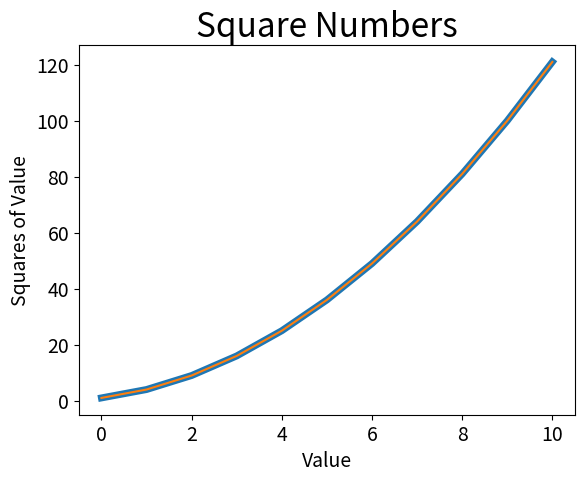

Write Python code to recreate this figure.
import matplotlib.pyplot as plt

# 绘制简单的折线图
squares = [1,4,9,16,25,36,49,64,81,100,121]
plt.plot(squares, linewidth=5)

# 设置图表标题，并给坐标轴加上标签
plt.title("Square Numbers", fontsize = 24)
plt.xlabel("Value", fontsize = 14)
plt.ylabel("Squares of Value", fontsize = 14)

# 设置刻度标记的大小
plt.tick_params(axis='both', labelsize = 14)

plt.plot(squares)

plt.show()

